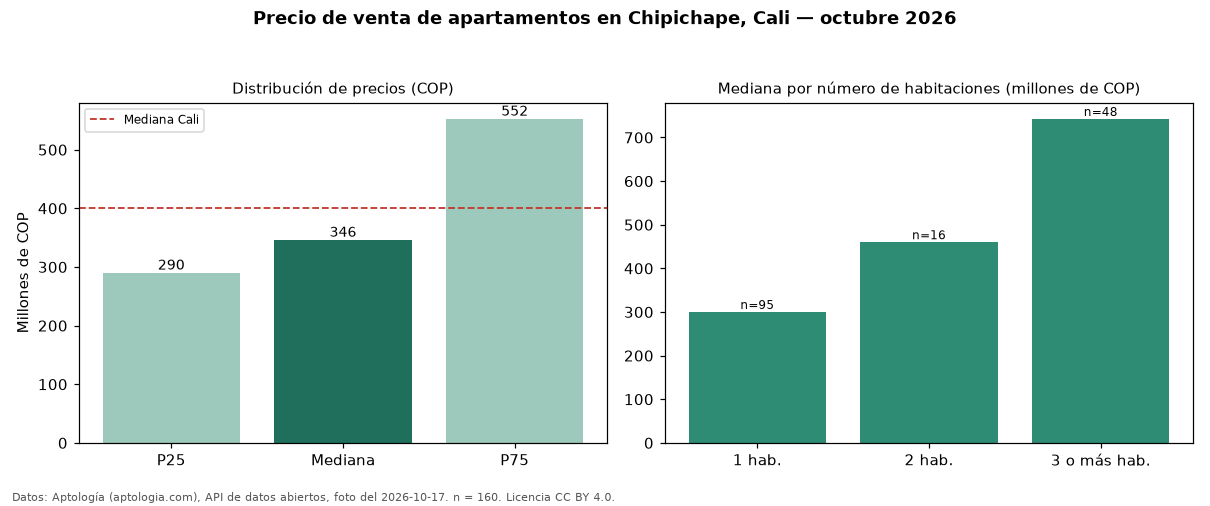

Source data for this figure (header and first rows):
seccion, metrica, valor_cop, n
precio, p25, 290000000, 160
precio, mediana, 346000000, 160
precio, p75, 552500000, 160
precio, minimo, 230000000, 160
precio, maximo, 2213400000, 160
parqueadero, avisos_con_parqueadero, 81, 160
parqueadero, mediana_con_parqueadero, 550000000, 81
habitaciones, 1, 300000000, 95
habitaciones, 2, 460000000, 16
habitaciones, 3+, 742500000, 48
ciudad, mediana_ciudad, 400000000, 
fuente, fecha_foto, 2026-10-17, 
fuente, atribucion, https://www.aptologia.com/venta/cali/chi…, 
